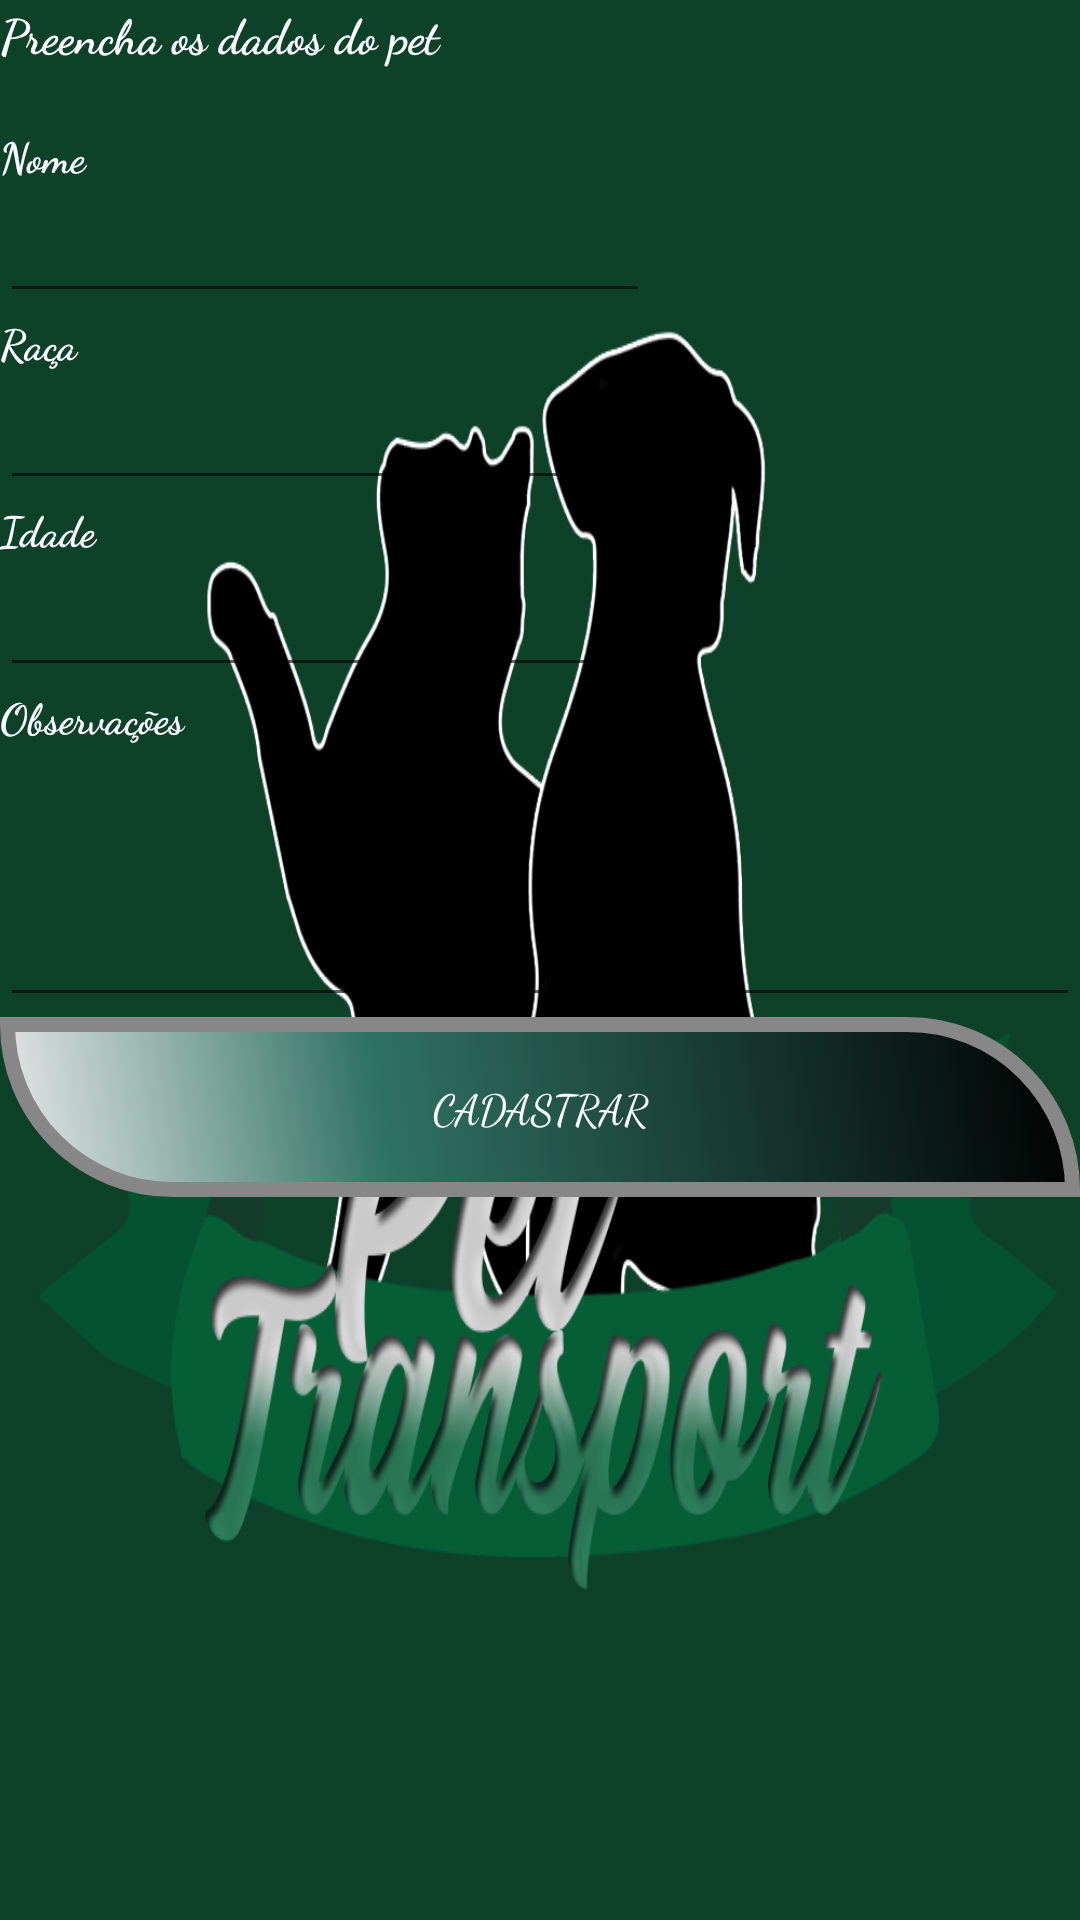

Produce the Android XML layout that renders to this screen, including the resource entries it uses.
<!-- AndroidManifest.xml: application theme AppTheme -->
<!-- res/layout/activity_cadastropet.xml -->
<?xml version="1.0" encoding="utf-8"?>
<ScrollView xmlns:android="http://schemas.android.com/apk/res/android"
    xmlns:app="http://schemas.android.com/apk/res-auto"
    xmlns:tools="http://schemas.android.com/tools"
    android:layout_width="match_parent"
    android:layout_height="match_parent"
    android:background="@drawable/logophatt">

    <android.support.constraint.ConstraintLayout
        android:layout_width="match_parent"
        android:layout_height="match_parent">


        <LinearLayout
            android:layout_width="match_parent"
            android:layout_height="match_parent"
            android:orientation="vertical"
            app:layout_constraintBottom_toBottomOf="parent"
            app:layout_constraintEnd_toEndOf="parent"
            app:layout_constraintHorizontal_bias="0.0"
            app:layout_constraintStart_toStartOf="parent"
            app:layout_constraintTop_toTopOf="parent"
            app:layout_constraintVertical_bias="1.0">

            <TextView
                android:id="@+id/textView"
                android:layout_width="match_parent"
                android:layout_height="42dp"
                android:text="Preencha os dados do pet"
                android:textColor="#ffffff"
                android:textSize="16sp"
                android:textStyle="bold"
                app:fontFamily="cursive"
                app:layout_constraintBottom_toTopOf="@+id/cbBanho"
                app:layout_constraintEnd_toEndOf="parent"
                app:layout_constraintStart_toStartOf="parent"
                app:layout_constraintTop_toTopOf="parent" />

            <TextView
                android:id="@+id/textView5"
                android:layout_width="50dp"
                android:layout_height="20dp"
                android:textColor="#ffffff"
                android:text="Nome"
                android:textStyle="bold"
                app:fontFamily="cursive"
                app:layout_constraintEnd_toStartOf="@+id/textNomeUsuario"
                app:layout_constraintStart_toStartOf="parent"
                app:layout_constraintTop_toBottomOf="@+id/textView" />

            <EditText
                android:id="@+id/textNomeUsuario"
                android:layout_width="wrap_content"
                android:layout_height="wrap_content"
                android:textColor="#ffffff"
                android:ems="10"
                android:inputType="textPersonName"
                app:fontFamily="cursive"
                app:layout_constraintBottom_toTopOf="@+id/textDataNascimento"
                app:layout_constraintEnd_toEndOf="parent"
                app:layout_constraintStart_toEndOf="@+id/textView5"
                app:layout_constraintTop_toBottomOf="@+id/textView" />

            <TextView
                android:id="@+id/textView6"
                android:layout_width="50dp"
                android:layout_height="20dp"
                android:textColor="#ffffff"
                android:text="Raça"
                android:textStyle="bold"
                app:fontFamily="cursive"
                app:layout_constraintBottom_toTopOf="@+id/textView7"
                app:layout_constraintEnd_toStartOf="@+id/textDataNascimento"
                app:layout_constraintHorizontal_bias="0.0"
                app:layout_constraintStart_toStartOf="parent"
                app:layout_constraintTop_toBottomOf="@+id/textView5" />

            <EditText
                android:id="@+id/textDataNascimento"
                android:layout_width="wrap_content"
                android:layout_height="wrap_content"
                android:textColor="#ffffff"
                android:ems="10"
                android:inputType="textPersonName"
                app:fontFamily="cursive"
                app:layout_constraintEnd_toEndOf="parent"
                app:layout_constraintStart_toEndOf="@+id/textView6"
                app:layout_constraintTop_toBottomOf="@+id/textNomeUsuario" />

            <TextView
                android:id="@+id/textView7"
                android:layout_width="50dp"
                android:layout_height="20dp"
                android:textColor="#ffffff"
                android:text="Idade"
                android:textStyle="bold"
                app:fontFamily="cursive"
                app:layout_constraintEnd_toStartOf="@+id/textCpf"
                app:layout_constraintStart_toStartOf="parent"
                app:layout_constraintTop_toBottomOf="@+id/textView6" />

            <EditText
                android:id="@+id/textCpf"
                android:layout_width="wrap_content"
                android:layout_height="wrap_content"
                android:textColor="#ffffff"
                android:ems="10"
                android:inputType="number"
                app:fontFamily="cursive"
                app:layout_constraintEnd_toEndOf="parent"
                app:layout_constraintStart_toEndOf="@+id/textView7"
                app:layout_constraintTop_toBottomOf="@+id/textDataNascimento" />

            <TextView
                android:id="@+id/textView8"
                android:layout_width="99dp"
                android:layout_height="20dp"
                android:textColor="#ffffff"
                android:text="Observações"
                android:textStyle="bold"
                app:fontFamily="cursive"
                app:layout_constraintEnd_toStartOf="@+id/textUsername"
                app:layout_constraintStart_toStartOf="parent"
                app:layout_constraintTop_toBottomOf="@+id/textCpf" />

            <EditText
                android:id="@+id/textUsername"
                android:layout_width="match_parent"
                android:layout_height="90dp"
                android:textColor="#ffffff"
                android:ems="10"
                android:inputType="textMultiLine"
                app:fontFamily="cursive"
                app:layout_constraintEnd_toEndOf="parent"
                app:layout_constraintStart_toEndOf="@+id/textView8"
                app:layout_constraintTop_toBottomOf="@+id/textCpf" />

            <Button
                android:id="@+id/btnCadastrarPetNovo"
                android:layout_width="match_parent"
                android:layout_height="wrap_content"
                android:textColor="#ffffff"
                android:text="Cadastrar"
                android:background="@drawable/buttonshape"
                app:fontFamily="cursive"
                tools:layout_editor_absoluteY="600dp" />
        </LinearLayout>


    </android.support.constraint.ConstraintLayout>
</ScrollView>
<!-- resources referenced by this layout -->
<resources>
  <!-- drawable buttonshape (drawable) -->
  <?xml version="1.0" encoding="utf-8"?>
  <shape xmlns:android="http://schemas.android.com/apk/res/android" android:shape="rectangle" >
      <corners
          android:topLeftRadius="0dp"
          android:topRightRadius="100dp"
          android:bottomLeftRadius="100dp"
          android:bottomRightRadius="0dp"
          />
      <gradient
          android:angle="45"
          android:centerX="35%"
          android:centerColor="#307363"
          android:startColor="#E8E8E8"
          android:endColor="#000000"
          android:type="linear"
          />
      <padding
          android:left="0dp"
          android:top="0dp"
          android:right="0dp"
          android:bottom="0dp"
          />
      <size
          android:width="60dp"
          android:height="60dp"
          />
      <stroke
          android:width="5dp"
          android:color="#878787"
          />
  </shape>
  <!-- drawable logophatt: png bitmap (drawable, 126192 bytes) -->
  <style name="AppTheme" parent="Theme.AppCompat.Light.DarkActionBar">
          
          <item name="colorPrimary">@color/colorPrimary</item>
          <item name="colorPrimaryDark">@color/colorPrimaryDark</item>
          <item name="colorAccent">@color/colorAccent</item>
      </style>
  <!-- not gathered from this repository: default colours our renderer supplied (Android Studio template values) -->
  <color name="colorPrimary">#FF6200EE</color>
  <color name="colorPrimaryDark">#FF3700B3</color>
  <color name="colorAccent">#FF03DAC5</color>
</resources>
